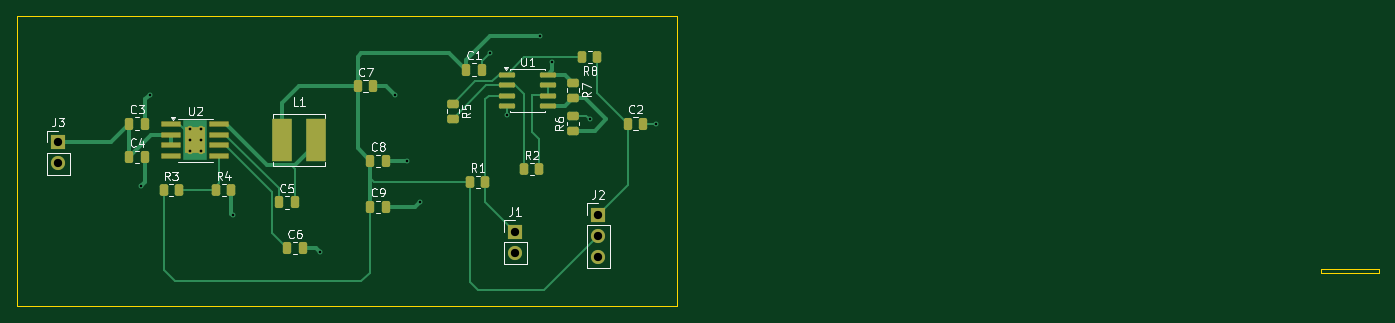
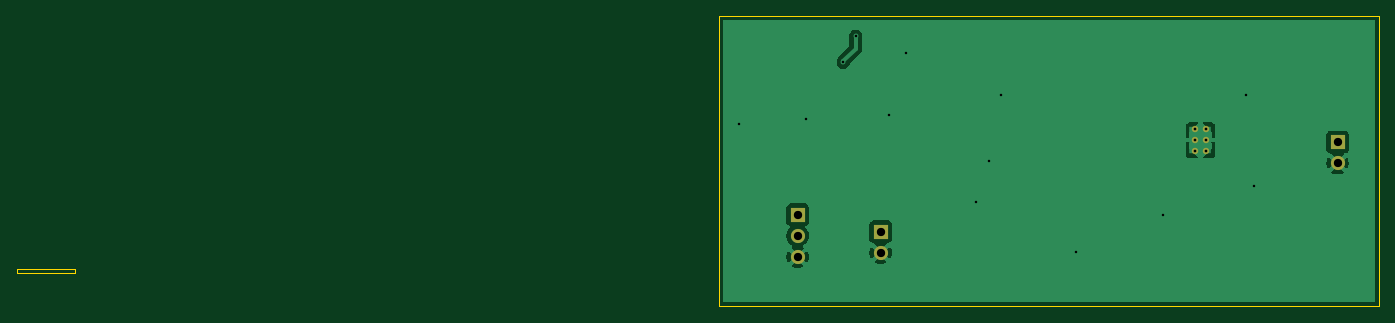
Circuit board: 11 layer files. Board 164.0 x 35.0 mm.
- bottom_copper: Resistive_Sensor_PCB-B_Cu.gbr (21706 bytes)
- bottom_mask: Resistive_Sensor_PCB-B_Mask.gbr (954 bytes)
- paste: Resistive_Sensor_PCB-B_Paste.gbr (465 bytes)
- bottom_silk: Resistive_Sensor_PCB-B_Silkscreen.gbr (466 bytes)
- outline: Resistive_Sensor_PCB-Edge_Cuts.gbr (742 bytes)
- top_copper: Resistive_Sensor_PCB-F_Cu.gbr (12198 bytes)
- top_mask: Resistive_Sensor_PCB-F_Mask.gbr (3982 bytes)
- paste: Resistive_Sensor_PCB-F_Paste.gbr (3433 bytes)
- top_silk: Resistive_Sensor_PCB-F_Silkscreen.gbr (29740 bytes)
- drill: Resistive_Sensor_PCB-NPTH.drl (264 bytes)
- drill: Resistive_Sensor_PCB-PTH.drl (765 bytes)

=== bottom_copper: Resistive_Sensor_PCB-B_Cu.gbr (21706 bytes, source omitted) ===
=== bottom_mask: Resistive_Sensor_PCB-B_Mask.gbr ===
%TF.GenerationSoftware,KiCad,Pcbnew,10.0.7*%
%TF.CreationDate,2026-10-12T05:23:45+05:30*%
%TF.ProjectId,Resistive_Sensor_PCB,52657369-7374-4697-9665-5f53656e736f,rev?*%
%TF.SameCoordinates,Original*%
%TF.FileFunction,Soldermask,Bot*%
%TF.FilePolarity,Negative*%
%FSLAX46Y46*%
G04 Gerber Fmt 4.6, Leading zero omitted, Abs format (unit mm)*
G04 Created by KiCad (PCBNEW 10.0.7) date 2026-10-12 05:23:45*
%MOMM*%
%LPD*%
G01*
G04 APERTURE LIST*
%ADD10R,1.700000X1.700000*%
%ADD11C,1.700000*%
%ADD12C,0.770000*%
G04 APERTURE END LIST*
D10*
%TO.C,J3*%
X35000000Y-53225000D03*
D11*
X35000000Y-55765000D03*
%TD*%
D10*
%TO.C,J2*%
X100000000Y-61960000D03*
D11*
X100000000Y-64500000D03*
X100000000Y-67040000D03*
%TD*%
D10*
%TO.C,J1*%
X90000000Y-64000000D03*
D11*
X90000000Y-66540000D03*
%TD*%
D12*
%TO.C,U2*%
X50850000Y-51700000D03*
X50850000Y-53000000D03*
X50850000Y-54300000D03*
X52150000Y-51700000D03*
X52150000Y-53000000D03*
X52150000Y-54300000D03*
%TD*%
M02*

=== paste: Resistive_Sensor_PCB-B_Paste.gbr ===
%TF.GenerationSoftware,KiCad,Pcbnew,10.0.7*%
%TF.CreationDate,2026-10-12T05:23:45+05:30*%
%TF.ProjectId,Resistive_Sensor_PCB,52657369-7374-4697-9665-5f53656e736f,rev?*%
%TF.SameCoordinates,Original*%
%TF.FileFunction,Paste,Bot*%
%TF.FilePolarity,Positive*%
%FSLAX46Y46*%
G04 Gerber Fmt 4.6, Leading zero omitted, Abs format (unit mm)*
G04 Created by KiCad (PCBNEW 10.0.7) date 2026-10-12 05:23:45*
%MOMM*%
%LPD*%
G01*
G04 APERTURE LIST*
G04 APERTURE END LIST*
M02*

=== bottom_silk: Resistive_Sensor_PCB-B_Silkscreen.gbr ===
%TF.GenerationSoftware,KiCad,Pcbnew,10.0.7*%
%TF.CreationDate,2026-10-12T05:23:45+05:30*%
%TF.ProjectId,Resistive_Sensor_PCB,52657369-7374-4697-9665-5f53656e736f,rev?*%
%TF.SameCoordinates,Original*%
%TF.FileFunction,Legend,Bot*%
%TF.FilePolarity,Positive*%
%FSLAX46Y46*%
G04 Gerber Fmt 4.6, Leading zero omitted, Abs format (unit mm)*
G04 Created by KiCad (PCBNEW 10.0.7) date 2026-10-12 05:23:45*
%MOMM*%
%LPD*%
G01*
G04 APERTURE LIST*
G04 APERTURE END LIST*
M02*

=== outline: Resistive_Sensor_PCB-Edge_Cuts.gbr ===
%TF.GenerationSoftware,KiCad,Pcbnew,10.0.7*%
%TF.CreationDate,2026-10-12T05:23:45+05:30*%
%TF.ProjectId,Resistive_Sensor_PCB,52657369-7374-4697-9665-5f53656e736f,rev?*%
%TF.SameCoordinates,Original*%
%TF.FileFunction,Profile,NP*%
%FSLAX46Y46*%
G04 Gerber Fmt 4.6, Leading zero omitted, Abs format (unit mm)*
G04 Created by KiCad (PCBNEW 10.0.7) date 2026-10-12 05:23:45*
%MOMM*%
%LPD*%
G01*
G04 APERTURE LIST*
%TA.AperFunction,Profile*%
%ADD10C,0.050000*%
%TD*%
G04 APERTURE END LIST*
D10*
X30000000Y-38000000D02*
X109500000Y-38000000D01*
X109500000Y-73000000D01*
X30000000Y-73000000D01*
X30000000Y-38000000D01*
X187000000Y-68500000D02*
X194000000Y-68500000D01*
X194000000Y-69000000D01*
X187000000Y-69000000D01*
X187000000Y-68500000D01*
M02*

=== top_copper: Resistive_Sensor_PCB-F_Cu.gbr (12198 bytes, source omitted) ===
=== top_mask: Resistive_Sensor_PCB-F_Mask.gbr ===
%TF.GenerationSoftware,KiCad,Pcbnew,10.0.7*%
%TF.CreationDate,2026-10-12T05:23:45+05:30*%
%TF.ProjectId,Resistive_Sensor_PCB,52657369-7374-4697-9665-5f53656e736f,rev?*%
%TF.SameCoordinates,Original*%
%TF.FileFunction,Soldermask,Top*%
%TF.FilePolarity,Negative*%
%FSLAX46Y46*%
G04 Gerber Fmt 4.6, Leading zero omitted, Abs format (unit mm)*
G04 Created by KiCad (PCBNEW 10.0.7) date 2026-10-12 05:23:45*
%MOMM*%
%LPD*%
G01*
G04 APERTURE LIST*
G04 Aperture macros list*
%AMRoundRect*
0 Rectangle with rounded corners*
0 $1 Rounding radius*
0 $2 $3 $4 $5 $6 $7 $8 $9 X,Y pos of 4 corners*
0 Add a 4 corners polygon primitive as box body*
4,1,4,$2,$3,$4,$5,$6,$7,$8,$9,$2,$3,0*
0 Add four circle primitives for the rounded corners*
1,1,$1+$1,$2,$3*
1,1,$1+$1,$4,$5*
1,1,$1+$1,$6,$7*
1,1,$1+$1,$8,$9*
0 Add four rect primitives between the rounded corners*
20,1,$1+$1,$2,$3,$4,$5,0*
20,1,$1+$1,$4,$5,$6,$7,0*
20,1,$1+$1,$6,$7,$8,$9,0*
20,1,$1+$1,$8,$9,$2,$3,0*%
G04 Aperture macros list end*
%ADD10R,1.700000X1.700000*%
%ADD11C,1.700000*%
%ADD12RoundRect,0.250000X-0.250000X-0.475000X0.250000X-0.475000X0.250000X0.475000X-0.250000X0.475000X0*%
%ADD13R,2.350000X5.100000*%
%ADD14RoundRect,0.250000X-0.262500X-0.450000X0.262500X-0.450000X0.262500X0.450000X-0.262500X0.450000X0*%
%ADD15RoundRect,0.250000X-0.450000X0.262500X-0.450000X-0.262500X0.450000X-0.262500X0.450000X0.262500X0*%
%ADD16RoundRect,0.150000X-0.825000X-0.150000X0.825000X-0.150000X0.825000X0.150000X-0.825000X0.150000X0*%
%ADD17R,2.400000X3.100000*%
%ADD18RoundRect,0.070000X-1.100000X-0.250000X1.100000X-0.250000X1.100000X0.250000X-1.100000X0.250000X0*%
%ADD19C,0.770000*%
%ADD20RoundRect,0.250000X0.450000X-0.262500X0.450000X0.262500X-0.450000X0.262500X-0.450000X-0.262500X0*%
%ADD21RoundRect,0.250000X0.262500X0.450000X-0.262500X0.450000X-0.262500X-0.450000X0.262500X-0.450000X0*%
G04 APERTURE END LIST*
D10*
%TO.C,J3*%
X35000000Y-53225000D03*
D11*
X35000000Y-55765000D03*
%TD*%
D10*
%TO.C,J2*%
X100000000Y-61960000D03*
D11*
X100000000Y-64500000D03*
X100000000Y-67040000D03*
%TD*%
D12*
%TO.C,C5*%
X61550000Y-60500000D03*
X63450000Y-60500000D03*
%TD*%
D13*
%TO.C,L1*%
X61925000Y-53000000D03*
X66075000Y-53000000D03*
%TD*%
D14*
%TO.C,R2*%
X91087500Y-56500000D03*
X92912500Y-56500000D03*
%TD*%
D12*
%TO.C,C3*%
X43550000Y-51000000D03*
X45450000Y-51000000D03*
%TD*%
D15*
%TO.C,R7*%
X97000000Y-46087500D03*
X97000000Y-47912500D03*
%TD*%
D12*
%TO.C,C1*%
X84100000Y-44500000D03*
X86000000Y-44500000D03*
%TD*%
D10*
%TO.C,J1*%
X90000000Y-64000000D03*
D11*
X90000000Y-66540000D03*
%TD*%
D14*
%TO.C,R1*%
X84587500Y-58000000D03*
X86412500Y-58000000D03*
%TD*%
D16*
%TO.C,U1*%
X89025000Y-45095000D03*
X89025000Y-46365000D03*
X89025000Y-47635000D03*
X89025000Y-48905000D03*
X93975000Y-48905000D03*
X93975000Y-47635000D03*
X93975000Y-46365000D03*
X93975000Y-45095000D03*
%TD*%
D12*
%TO.C,C4*%
X43550000Y-55000000D03*
X45450000Y-55000000D03*
%TD*%
%TO.C,C6*%
X62550000Y-66000000D03*
X64450000Y-66000000D03*
%TD*%
D14*
%TO.C,R4*%
X54000000Y-59000000D03*
X55825000Y-59000000D03*
%TD*%
D12*
%TO.C,C7*%
X71050000Y-46500000D03*
X72950000Y-46500000D03*
%TD*%
D15*
%TO.C,R5*%
X82500000Y-48587500D03*
X82500000Y-50412500D03*
%TD*%
D12*
%TO.C,C2*%
X103550000Y-51000000D03*
X105450000Y-51000000D03*
%TD*%
%TO.C,C8*%
X72550000Y-55500000D03*
X74450000Y-55500000D03*
%TD*%
D14*
%TO.C,R3*%
X47675000Y-59000000D03*
X49500000Y-59000000D03*
%TD*%
D17*
%TO.C,U2*%
X51500000Y-53000000D03*
D18*
X48625000Y-51095000D03*
X48625000Y-52365000D03*
X48625000Y-53635000D03*
X48625000Y-54905000D03*
X54375000Y-54905000D03*
X54375000Y-53635000D03*
X54375000Y-52365000D03*
X54375000Y-51095000D03*
D19*
X50850000Y-51700000D03*
X50850000Y-53000000D03*
X50850000Y-54300000D03*
X52150000Y-51700000D03*
X52150000Y-53000000D03*
X52150000Y-54300000D03*
%TD*%
D20*
%TO.C,R6*%
X97000000Y-51912500D03*
X97000000Y-50087500D03*
%TD*%
D21*
%TO.C,R8*%
X99912500Y-43000000D03*
X98087500Y-43000000D03*
%TD*%
D12*
%TO.C,C9*%
X72550000Y-61000000D03*
X74450000Y-61000000D03*
%TD*%
M02*

=== paste: Resistive_Sensor_PCB-F_Paste.gbr ===
%TF.GenerationSoftware,KiCad,Pcbnew,10.0.7*%
%TF.CreationDate,2026-10-12T05:23:45+05:30*%
%TF.ProjectId,Resistive_Sensor_PCB,52657369-7374-4697-9665-5f53656e736f,rev?*%
%TF.SameCoordinates,Original*%
%TF.FileFunction,Paste,Top*%
%TF.FilePolarity,Positive*%
%FSLAX46Y46*%
G04 Gerber Fmt 4.6, Leading zero omitted, Abs format (unit mm)*
G04 Created by KiCad (PCBNEW 10.0.7) date 2026-10-12 05:23:45*
%MOMM*%
%LPD*%
G01*
G04 APERTURE LIST*
G04 Aperture macros list*
%AMRoundRect*
0 Rectangle with rounded corners*
0 $1 Rounding radius*
0 $2 $3 $4 $5 $6 $7 $8 $9 X,Y pos of 4 corners*
0 Add a 4 corners polygon primitive as box body*
4,1,4,$2,$3,$4,$5,$6,$7,$8,$9,$2,$3,0*
0 Add four circle primitives for the rounded corners*
1,1,$1+$1,$2,$3*
1,1,$1+$1,$4,$5*
1,1,$1+$1,$6,$7*
1,1,$1+$1,$8,$9*
0 Add four rect primitives between the rounded corners*
20,1,$1+$1,$2,$3,$4,$5,0*
20,1,$1+$1,$4,$5,$6,$7,0*
20,1,$1+$1,$6,$7,$8,$9,0*
20,1,$1+$1,$8,$9,$2,$3,0*%
G04 Aperture macros list end*
%ADD10RoundRect,0.250000X-0.250000X-0.475000X0.250000X-0.475000X0.250000X0.475000X-0.250000X0.475000X0*%
%ADD11R,2.350000X5.100000*%
%ADD12RoundRect,0.250000X-0.262500X-0.450000X0.262500X-0.450000X0.262500X0.450000X-0.262500X0.450000X0*%
%ADD13RoundRect,0.250000X-0.450000X0.262500X-0.450000X-0.262500X0.450000X-0.262500X0.450000X0.262500X0*%
%ADD14RoundRect,0.150000X-0.825000X-0.150000X0.825000X-0.150000X0.825000X0.150000X-0.825000X0.150000X0*%
%ADD15R,2.400000X3.100000*%
%ADD16R,2.200000X0.500000*%
%ADD17RoundRect,0.250000X0.450000X-0.262500X0.450000X0.262500X-0.450000X0.262500X-0.450000X-0.262500X0*%
%ADD18RoundRect,0.250000X0.262500X0.450000X-0.262500X0.450000X-0.262500X-0.450000X0.262500X-0.450000X0*%
G04 APERTURE END LIST*
D10*
%TO.C,C5*%
X61550000Y-60500000D03*
X63450000Y-60500000D03*
%TD*%
D11*
%TO.C,L1*%
X61925000Y-53000000D03*
X66075000Y-53000000D03*
%TD*%
D12*
%TO.C,R2*%
X91087500Y-56500000D03*
X92912500Y-56500000D03*
%TD*%
D10*
%TO.C,C3*%
X43550000Y-51000000D03*
X45450000Y-51000000D03*
%TD*%
D13*
%TO.C,R7*%
X97000000Y-46087500D03*
X97000000Y-47912500D03*
%TD*%
D10*
%TO.C,C1*%
X84100000Y-44500000D03*
X86000000Y-44500000D03*
%TD*%
D12*
%TO.C,R1*%
X84587500Y-58000000D03*
X86412500Y-58000000D03*
%TD*%
D14*
%TO.C,U1*%
X89025000Y-45095000D03*
X89025000Y-46365000D03*
X89025000Y-47635000D03*
X89025000Y-48905000D03*
X93975000Y-48905000D03*
X93975000Y-47635000D03*
X93975000Y-46365000D03*
X93975000Y-45095000D03*
%TD*%
D10*
%TO.C,C4*%
X43550000Y-55000000D03*
X45450000Y-55000000D03*
%TD*%
%TO.C,C6*%
X62550000Y-66000000D03*
X64450000Y-66000000D03*
%TD*%
D12*
%TO.C,R4*%
X54000000Y-59000000D03*
X55825000Y-59000000D03*
%TD*%
D10*
%TO.C,C7*%
X71050000Y-46500000D03*
X72950000Y-46500000D03*
%TD*%
D13*
%TO.C,R5*%
X82500000Y-48587500D03*
X82500000Y-50412500D03*
%TD*%
D10*
%TO.C,C2*%
X103550000Y-51000000D03*
X105450000Y-51000000D03*
%TD*%
%TO.C,C8*%
X72550000Y-55500000D03*
X74450000Y-55500000D03*
%TD*%
D12*
%TO.C,R3*%
X47675000Y-59000000D03*
X49500000Y-59000000D03*
%TD*%
D15*
%TO.C,U2*%
X51500000Y-53000000D03*
D16*
X48625000Y-51095000D03*
X48625000Y-52365000D03*
X48625000Y-53635000D03*
X48625000Y-54905000D03*
X54375000Y-54905000D03*
X54375000Y-53635000D03*
X54375000Y-52365000D03*
X54375000Y-51095000D03*
%TD*%
D17*
%TO.C,R6*%
X97000000Y-51912500D03*
X97000000Y-50087500D03*
%TD*%
D18*
%TO.C,R8*%
X99912500Y-43000000D03*
X98087500Y-43000000D03*
%TD*%
D10*
%TO.C,C9*%
X72550000Y-61000000D03*
X74450000Y-61000000D03*
%TD*%
M02*

=== top_silk: Resistive_Sensor_PCB-F_Silkscreen.gbr (29740 bytes, source omitted) ===
=== drill: Resistive_Sensor_PCB-NPTH.drl ===
M48
; DRILL file KiCad 10.0.7 date 2026-10-12T05:25:07
; FORMAT={-:-/ absolute / metric / decimal}
; #@! TF.CreationDate,2026-10-12T05:25:07+05:30
; #@! TF.GenerationSoftware,Kicad,Pcbnew,10.0.7
; #@! TF.FileFunction,NonPlated,1,2,NPTH
FMAT,2
METRIC
%
G90
G05
M30

=== drill: Resistive_Sensor_PCB-PTH.drl ===
M48
; DRILL file KiCad 10.0.7 date 2026-10-12T05:25:07
; FORMAT={-:-/ absolute / metric / decimal}
; #@! TF.CreationDate,2026-10-12T05:25:07+05:30
; #@! TF.GenerationSoftware,Kicad,Pcbnew,10.0.7
; #@! TF.FileFunction,Plated,1,2,PTH
FMAT,2
METRIC
; #@! TA.AperFunction,Plated,PTH,ViaDrill
T1C0.300
; #@! TA.AperFunction,Plated,PTH,ComponentDrill
T2C0.330
; #@! TA.AperFunction,Plated,PTH,ComponentDrill
T3C1.000
%
G90
G05
T1
X45.0Y-58.5
X46.0Y-47.5
X56.0Y-62.0
X66.5Y-66.5
X75.5Y-47.5
X77.0Y-55.5
X78.5Y-60.5
X87.0Y-42.5
X89.0Y-50.0
X93.0Y-40.5
X94.5Y-43.625
X99.0Y-50.5
X107.0Y-51.0
T2
X50.85Y-51.7
X50.85Y-53.0
X50.85Y-54.3
X52.15Y-51.7
X52.15Y-53.0
X52.15Y-54.3
T3
X35.0Y-53.225
X35.0Y-55.765
X90.0Y-64.0
X90.0Y-66.54
X100.0Y-61.96
X100.0Y-64.5
X100.0Y-67.04
M30
